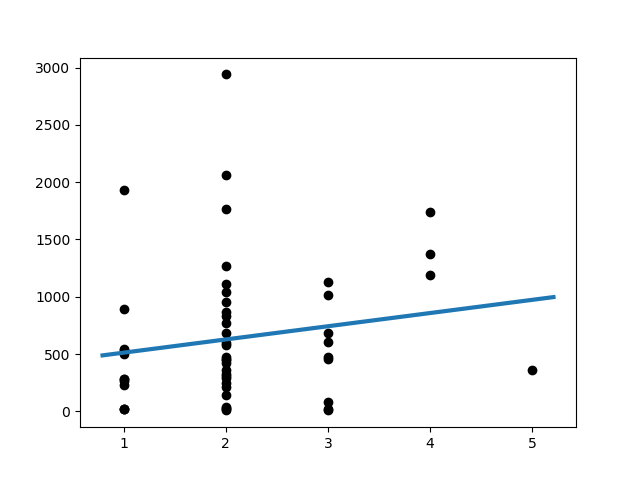

Data behind this chart, as committed beside it:
Slope:	115.2785388127854
Intercept:	396.8
R_value:	0.1683
P_value:	0.2284
